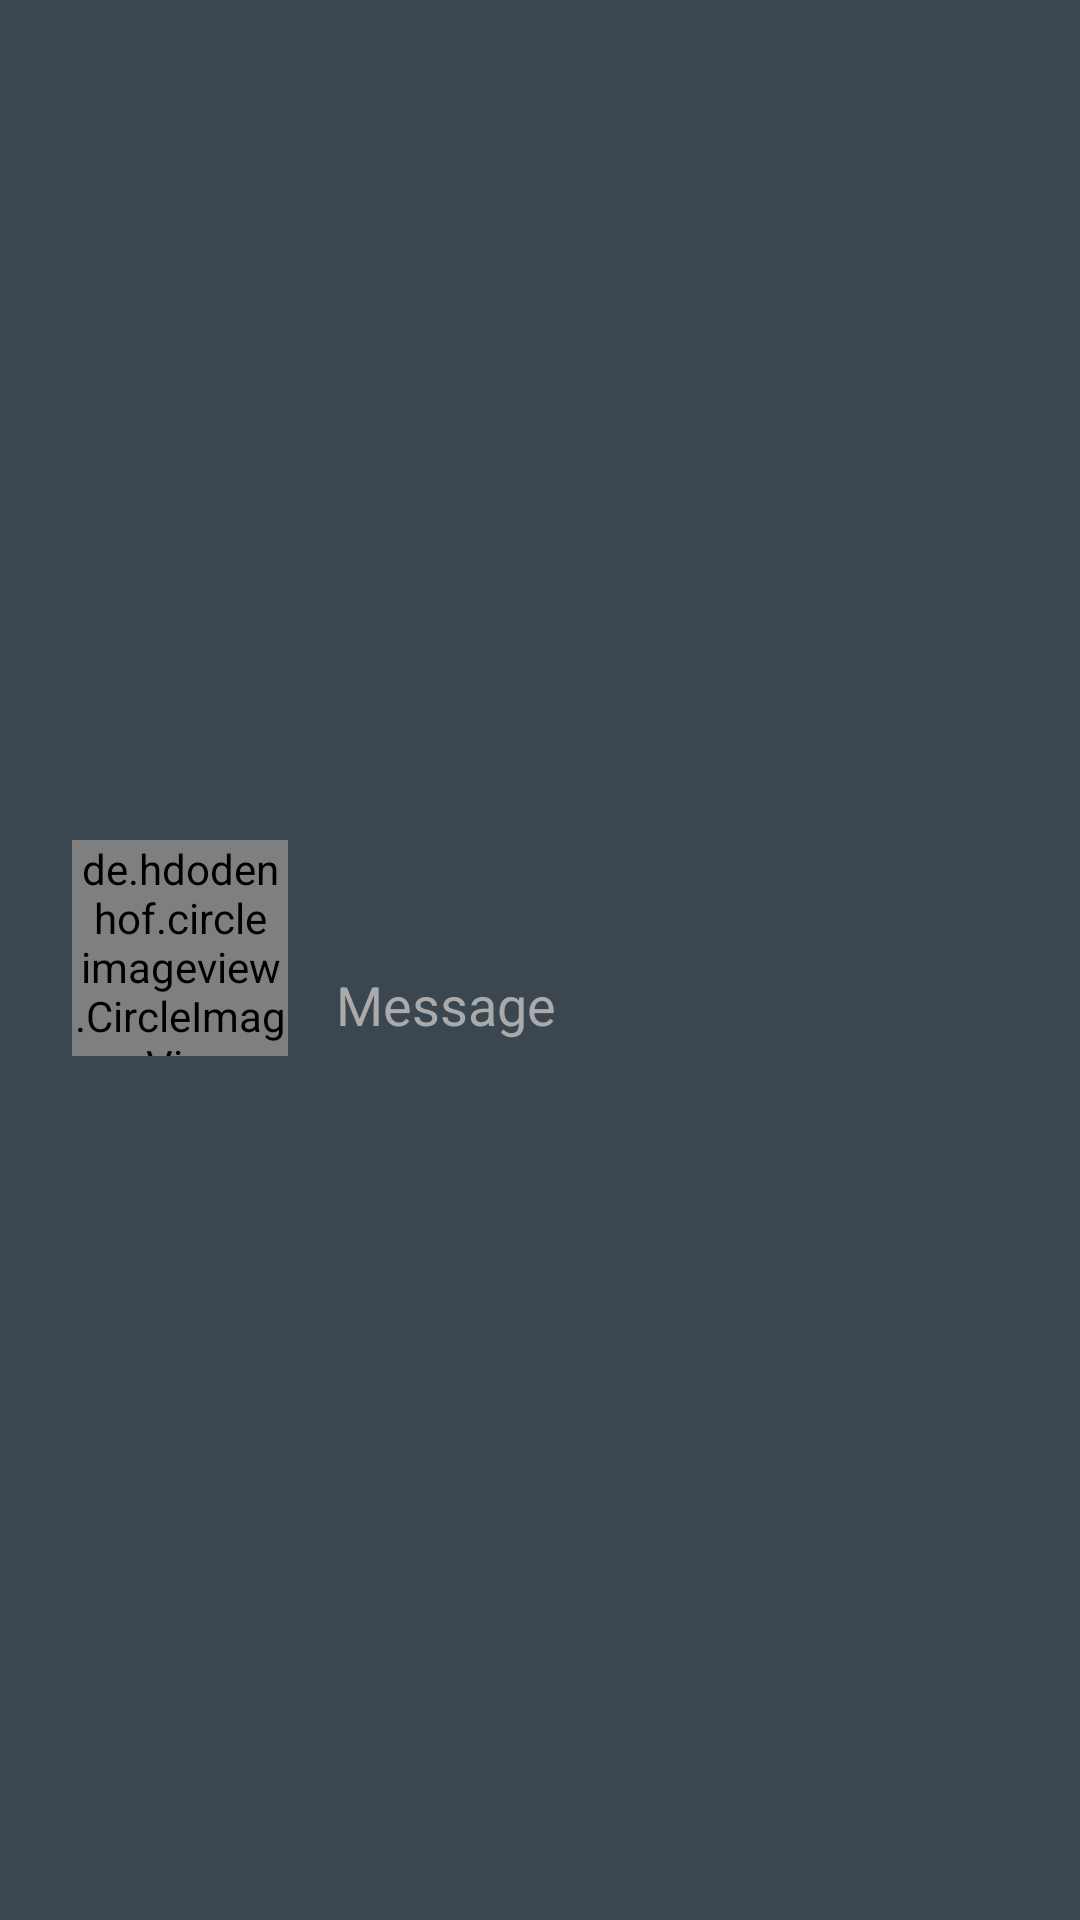

The Android layout XML behind this screen, and the referenced resources:
<!-- AndroidManifest.xml: application theme AppTheme -->
<!-- res/layout/latest_message_row.xml -->
<?xml version="1.0" encoding="utf-8"?>
<androidx.constraintlayout.widget.ConstraintLayout xmlns:android="http://schemas.android.com/apk/res/android"
    xmlns:app="http://schemas.android.com/apk/res-auto"
    xmlns:tools="http://schemas.android.com/tools"
    android:layout_width="match_parent"
    android:layout_height="120dp"
    android:background="#3a4750">

    <de.hdodenhof.circleimageview.CircleImageView
        android:id="@+id/imageView_latestM_row"
        android:layout_width="72dp"
        android:layout_height="72dp"
        android:layout_marginStart="24dp"
        android:layout_marginBottom="8dp"
        app:civ_border_color="@color/colorAccent"
        app:civ_border_width="2dp"
        app:layout_constraintBottom_toBottomOf="parent"
        app:layout_constraintStart_toStartOf="parent"
        app:layout_constraintTop_toTopOf="parent"
        tools:srcCompat="@tools:sample/avatars" />

    <TextView
        android:id="@+id/username_latest_message"
        android:layout_width="wrap_content"
        android:layout_height="wrap_content"
        android:layout_marginStart="16dp"
        android:textColor="@android:color/white"
        android:textSize="16sp"
        android:textStyle="bold"
        app:layout_constraintBottom_toTopOf="@+id/textView_latest_message"
        app:layout_constraintStart_toEndOf="@+id/imageView_latestM_row"
        app:layout_constraintTop_toTopOf="parent"
        app:layout_constraintVertical_chainStyle="packed"
        tools:text="Username" />

    <TextView
        android:id="@+id/textView_latest_message"
        android:layout_width="0dp"
        android:layout_height="wrap_content"
        android:layout_marginStart="16dp"
        android:layout_marginTop="8dp"
        android:text="Message"
        android:textColor="@android:color/darker_gray"
        android:textSize="18sp"
        app:layout_constraintBottom_toBottomOf="parent"
        app:layout_constraintEnd_toEndOf="parent"
        app:layout_constraintHorizontal_bias="0.5"
        app:layout_constraintStart_toEndOf="@+id/imageView_latestM_row"
        app:layout_constraintTop_toBottomOf="@+id/username_latest_message" />
</androidx.constraintlayout.widget.ConstraintLayout>
<!-- resources referenced by this layout -->
<resources>
  <color name="colorAccent">#03DAC5</color>
  <style name="AppTheme" parent="Theme.AppCompat.Light.DarkActionBar">
          
          <item name="colorPrimary">#000000</item>
          <item name="colorPrimaryDark">@color/colorPrimaryDark</item>
          <item name="colorAccent">@color/colorAccent</item>
         // <item name="android:textColorPrimary">@color/colorAccent</item>
      </style>
  <color name="colorPrimaryDark">#3700B3</color>
</resources>
